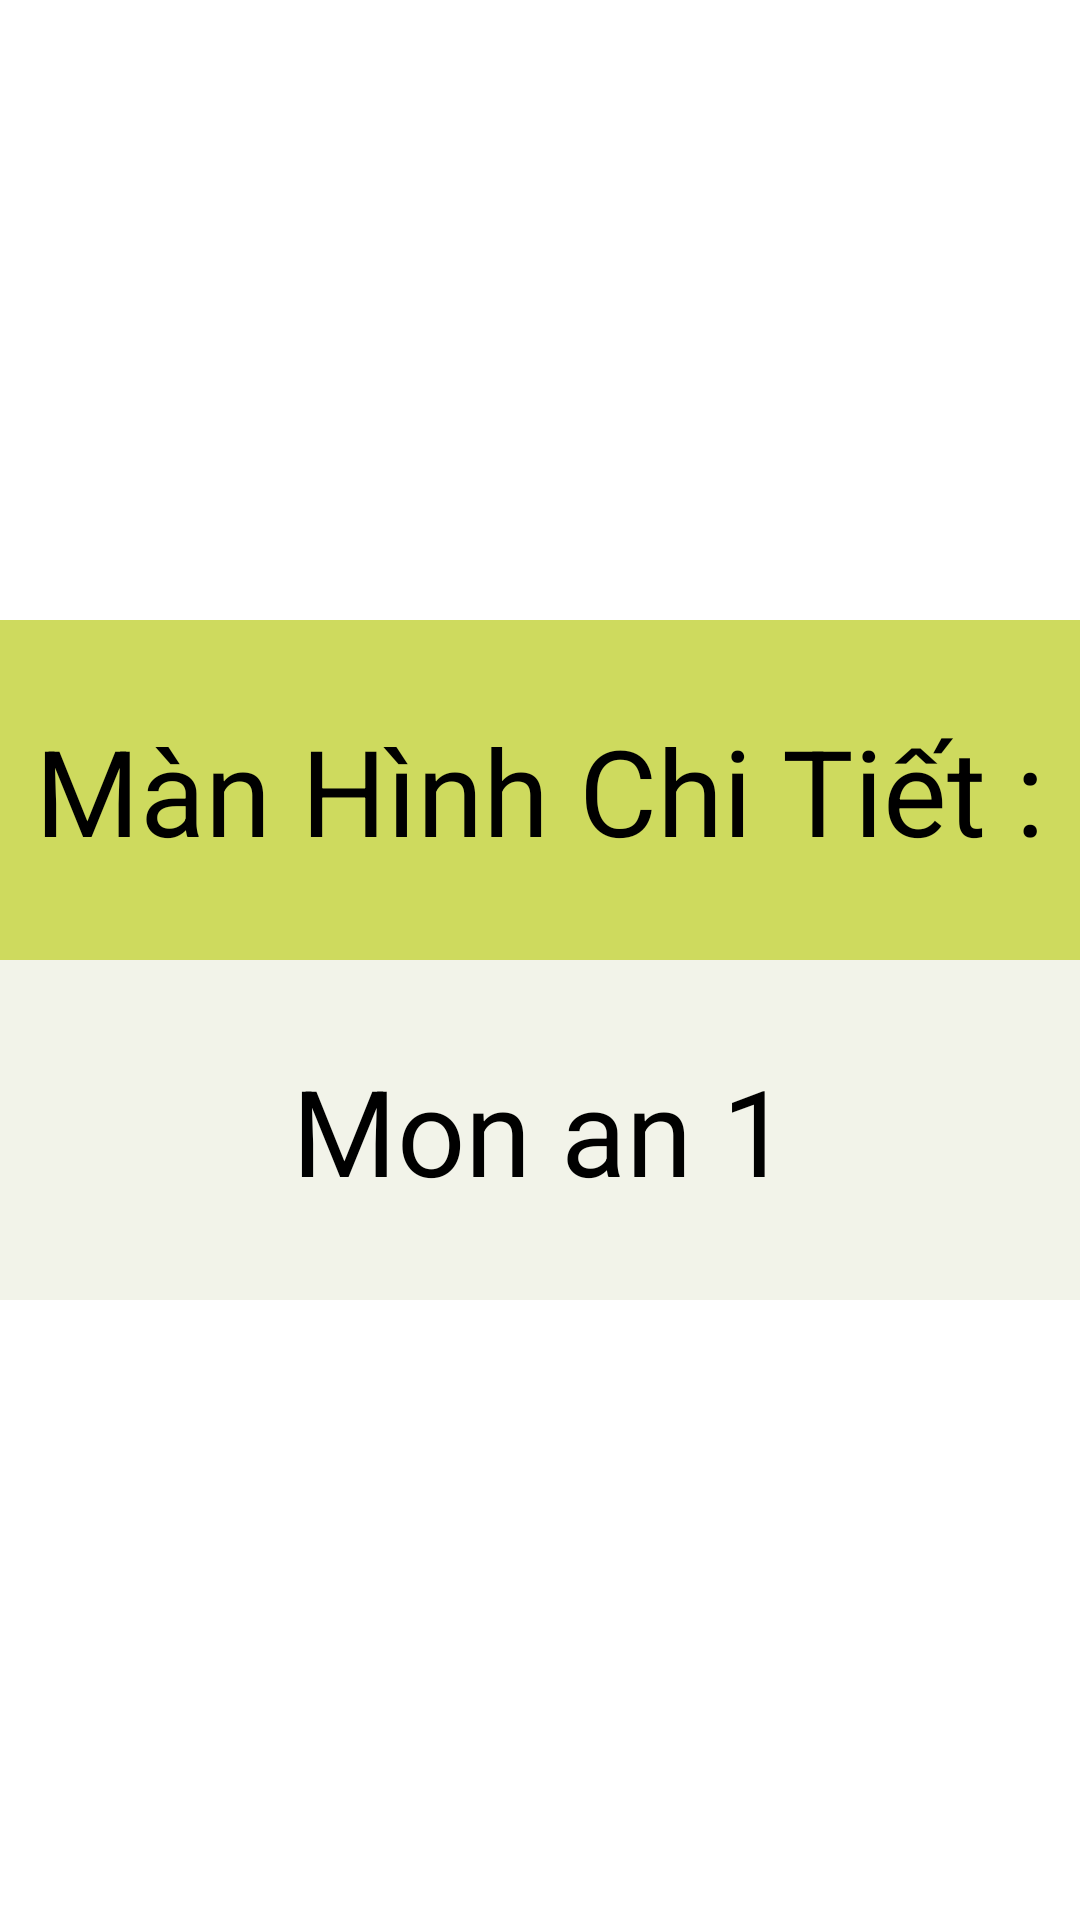

Here is an Android app screen rendered from its layout file. Give the layout XML and the strings, colors and styles it references.
<!-- AndroidManifest.xml: application theme Theme.Content_provider -->
<!-- res/layout/activity_sub_ttem.xml -->
<?xml version="1.0" encoding="utf-8"?>
<LinearLayout xmlns:android="http://schemas.android.com/apk/res/android"
    xmlns:app="http://schemas.android.com/apk/res-auto"
    xmlns:tools="http://schemas.android.com/tools"
    android:layout_width="match_parent"
    android:layout_height="match_parent"
    tools:context=".SubTtemActivity"
    android:orientation="vertical"
    android:gravity="center"
    >

    <TextView
        android:layout_width="match_parent"
        android:layout_height="wrap_content"
        android:text="Màn Hình Chi Tiết :"
        android:textSize="40dp"
        android:gravity="center_horizontal"
        android:background="#CEDA5E"
        android:paddingVertical="30dp"
        />

    <TextView
        android:id="@+id/textView"
        android:layout_width="match_parent"
        android:layout_height="wrap_content"
        android:text="Mon an 1"
        android:textSize="40dp"
        android:gravity="center_horizontal"
        android:background="#F2F3E9"
        android:paddingVertical="30dp"/>


</LinearLayout>
<!-- resources referenced by this layout -->
<resources>

</resources>
